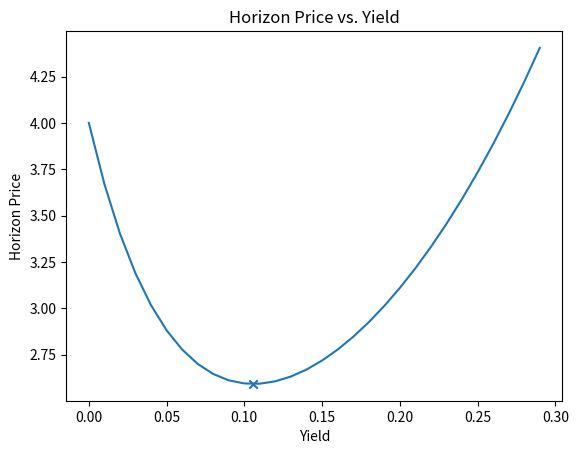

Generate this figure with matplotlib:
import matplotlib.pyplot as plt
import numpy as np  
from scipy.optimize import brent

def fun_pv(irr,c,n,m,F,horizon): 
    C = F*c/m 
    val_i = np.arange(1,(n*m)+1) 
    ans = np.sum(C / (1 + irr / m) ** val_i) + (F/ (1 + irr / m) ** (n * m))
    return ans*(1+irr/m)**(horizon*m) 

coup =  np.arange(0, 0.3,0.01)
c = 0.1
F=1
m = 1
n = 30 
horizon=10

price = [fun_pv(val,c,n,m,F,horizon) for val in coup]  
yeild = brent(fun_pv,args=(c,n,m,F,horizon)) 
yeild_min = fun_pv(yeild,c,n,m,F,horizon)
        
plt.plot(coup, price)
plt.xlabel("Yield")
plt.ylabel("Horizon Price")
plt.title("Horizon Price vs. Yield")
plt.scatter(yeild, yeild_min, marker='x')
plt.show() 
print("When yield = {value} and par value = 1, minimum horizon price = {data}".format(value=yeild, data=yeild_min))